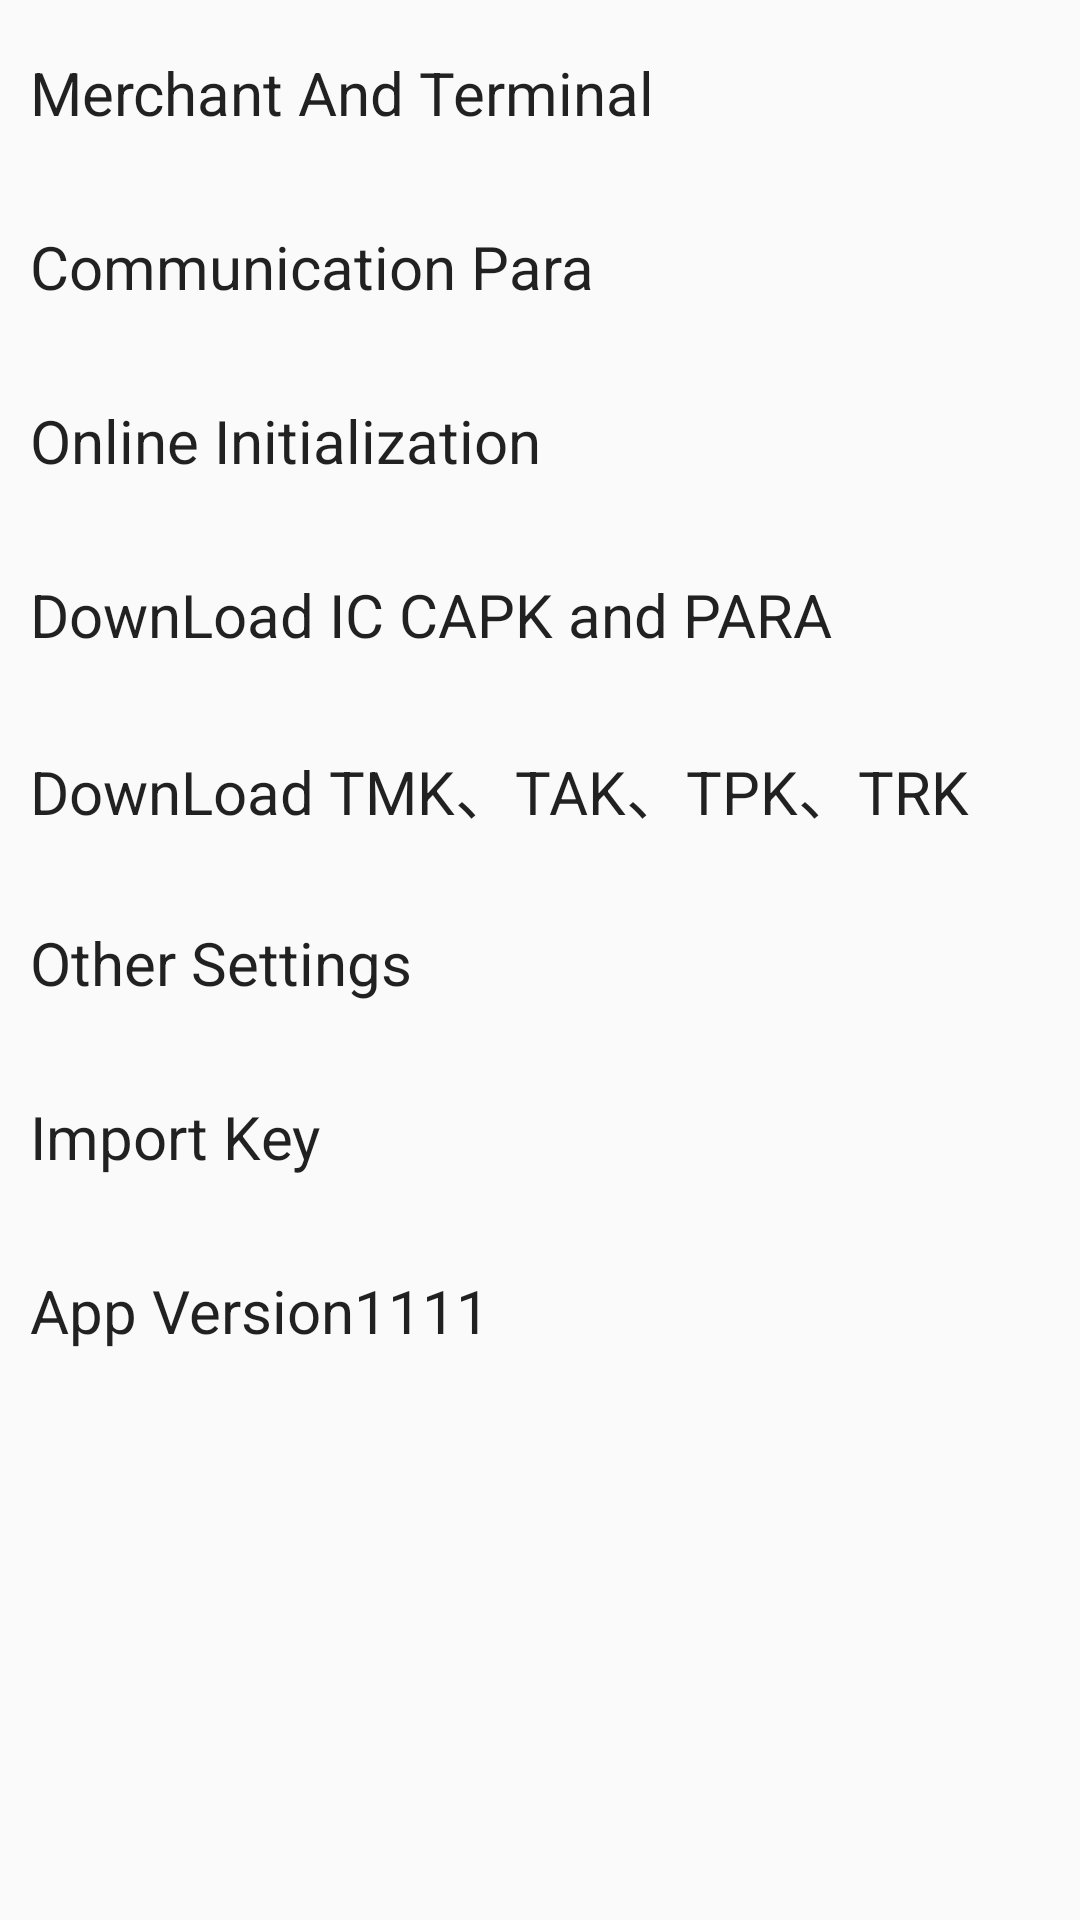

The Android layout XML behind this screen, and the referenced resources:
<!-- AndroidManifest.xml: application theme AppTheme -->
<!-- res/layout/activity_settings.xml -->
<?xml version="1.0" encoding="utf-8"?>
<RelativeLayout xmlns:android="http://schemas.android.com/apk/res/android"
                android:id="@+id/activity_settings"
                android:layout_width="match_parent"
                android:layout_height="match_parent"
                android:padding="@dimen/activity_vertical_margin">

    <TextView
        android:id="@+id/settings_term_para"
        android:layout_width="match_parent"
        android:layout_height="@dimen/button_height"
        android:layout_centerHorizontal="true"
        android:layout_marginLeft="@dimen/activity_horizontal_margin"
        android:background="@drawable/drawable_button"
        android:clickable="true"
        android:gravity="center_vertical"
        android:onClick="onClick"
        android:text="@string/term_para"
        android:textAppearance="?android:attr/textAppearanceLarge"
        android:textSize="20sp"/>

    <TextView
        android:id="@+id/settings_communication_para"
        android:layout_width="match_parent"
        android:layout_height="@dimen/button_height"
        android:layout_below="@+id/settings_term_para"
        android:layout_centerHorizontal="true"
        android:layout_marginLeft="@dimen/activity_horizontal_margin"
        android:layout_marginTop="@dimen/activity_horizontal_margin"
        android:background="@drawable/drawable_button"
        android:clickable="true"
        android:gravity="center_vertical"
        android:onClick="onClick"
        android:text="@string/communication_para"
        android:textAppearance="?android:attr/textAppearanceLarge"
        android:textSize="20sp"/>

    <TextView
        android:id="@+id/settings_trad_manager"
        android:layout_width="match_parent"
        android:layout_height="@dimen/button_height"
        android:layout_below="@+id/settings_communication_para"
        android:layout_centerHorizontal="true"
        android:layout_marginLeft="@dimen/activity_horizontal_margin"
        android:layout_marginTop="@dimen/activity_horizontal_margin"
        android:background="@drawable/drawable_button"
        android:clickable="true"
        android:gravity="center_vertical"
        android:onClick="onClick"
        android:text="@string/trad_manager"
        android:textAppearance="?android:attr/textAppearanceLarge"
        android:textSize="20sp"
        android:visibility="gone"/>

    <TextView
        android:id="@+id/settings_online_init"
        android:layout_width="match_parent"
        android:layout_height="@dimen/button_height"
        android:layout_below="@+id/settings_trad_manager"
        android:layout_centerHorizontal="true"
        android:layout_marginLeft="@dimen/activity_horizontal_margin"
        android:layout_marginTop="@dimen/activity_horizontal_margin"
        android:background="@drawable/drawable_button"
        android:clickable="true"
        android:gravity="center_vertical"
        android:onClick="onClick"
        android:text="@string/online_init"
        android:textAppearance="?android:attr/textAppearanceLarge"
        android:textSize="20sp"/>

    <TextView
        android:id="@+id/ic_capk_and_para_download"
        android:layout_width="match_parent"
        android:layout_height="@dimen/button_height"
        android:layout_below="@+id/settings_online_init"
        android:layout_centerHorizontal="true"
        android:layout_marginLeft="@dimen/activity_horizontal_margin"
        android:layout_marginTop="@dimen/activity_horizontal_margin"
        android:background="@drawable/drawable_button"
        android:clickable="true"
        android:gravity="center_vertical"
        android:onClick="onClick"
        android:text="@string/ic_capk_para_download"
        android:textAppearance="?android:attr/textAppearanceLarge"
        android:textSize="20sp"/>

    <TextView
        android:id="@+id/tmk_tpk_tak_trk_download"
        android:layout_width="match_parent"
        android:layout_height="@dimen/button_height"
        android:layout_below="@+id/ic_capk_and_para_download"
        android:layout_centerHorizontal="true"
        android:layout_marginLeft="@dimen/activity_horizontal_margin"
        android:layout_marginTop="@dimen/activity_horizontal_margin"
        android:background="@drawable/drawable_button"
        android:clickable="true"
        android:gravity="center_vertical"
        android:onClick="onClick"
        android:text="@string/tmk_tpk_tak_trk_download"
        android:textAppearance="?android:attr/textAppearanceLarge"
        android:textSize="20sp"/>

    <TextView
        android:id="@+id/settings_other"
        android:layout_width="match_parent"
        android:layout_height="@dimen/button_height"
        android:layout_below="@+id/tmk_tpk_tak_trk_download"
        android:layout_centerHorizontal="true"
        android:layout_marginLeft="@dimen/activity_horizontal_margin"
        android:layout_marginTop="@dimen/activity_horizontal_margin"
        android:background="@drawable/drawable_button"
        android:clickable="true"
        android:gravity="center_vertical"
        android:onClick="onClick"
        android:text="@string/other_setting"
        android:textAppearance="?android:attr/textAppearanceLarge"
        android:textSize="20sp"/>

    <TextView
        android:id="@+id/key_insert"
        android:layout_width="match_parent"
        android:layout_height="@dimen/button_height"
        android:layout_below="@+id/settings_other"
        android:layout_centerHorizontal="true"
        android:layout_marginLeft="@dimen/activity_horizontal_margin"
        android:layout_marginTop="@dimen/activity_horizontal_margin"
        android:background="@drawable/drawable_button"
        android:clickable="true"
        android:gravity="center_vertical"
        android:onClick="onClick"
        android:text="@string/import_key"
        android:textAppearance="?android:attr/textAppearanceLarge"
        android:textSize="20sp"/>

    <LinearLayout
        android:layout_width="match_parent"
        android:layout_centerHorizontal="true"
        android:layout_height="@dimen/button_height"
        android:layout_below="@+id/key_insert"
        android:layout_marginLeft="@dimen/activity_horizontal_margin"
        android:layout_marginTop="@dimen/activity_horizontal_margin"
        android:background="@drawable/drawable_button"
        android:orientation="horizontal">

        <TextView
            android:layout_width="wrap_content"
            android:layout_height="@dimen/button_height"
            android:gravity="center_vertical"
            android:text="@string/app_version"
            android:textAppearance="?android:attr/textAppearanceLarge"
            android:textSize="20sp"/>
        <TextView
            android:id="@+id/app_version"
            android:layout_width="wrap_content"
            android:layout_height="@dimen/button_height"
            android:gravity="center_vertical"
            android:text="1111"
            android:textAppearance="?android:attr/textAppearanceLarge"
            android:textSize="20sp"/>
    </LinearLayout>

    
</RelativeLayout>
<!-- resources referenced by this layout -->
<resources>
  <dimen name="activity_horizontal_margin">8dp</dimen>
  <dimen name="activity_vertical_margin">6dp</dimen>
  <dimen name="button_height">50dp</dimen>
  <string name="app_version">App Version</string>
  <string name="communication_para">Communication Para</string>
  <string name="ic_capk_para_download">DownLoad IC CAPK and PARA</string>
  <string name="import_key">Import Key</string>
  <string name="online_init">Online Initialization</string>
  <string name="other_setting">Other Settings</string>
  <string name="term_para">Merchant And Terminal</string>
  <string name="tmk_tpk_tak_trk_download">DownLoad TMK、TAK、TPK、TRK</string>
  <string name="trad_manager">交易管理设置</string>
  <style name="AppTheme" parent="Theme.AppCompat.Light.DarkActionBar">
          <item name="colorPrimary">@color/colorPrimary</item>
          <item name="colorPrimaryDark">@color/colorPrimaryDark</item>
          <item name="colorAccent">@color/colorAccent</item>
          <item name="android:actionBarSize">70dp</item>
          <item name="android:actionBarStyle">@style/myActionBarStyle</item>
      </style>
  <color name="colorPrimary">#3F51B5</color>
  <color name="colorPrimaryDark">#303F9F</color>
  <color name="colorAccent">#FF4081</color>
  <style name="myActionBarStyle" parent="android:Widget.Material.ActionBar">
          <item name="android:background">#D01839</item>
          <item name="android:titleTextStyle">@style/myActionBarTextStyle</item>
      </style>
  <style name="myActionBarTextStyle">
          <item name="android:textSize">25sp</item>
          <item name="android:textColor">#FFFFFF</item>
      </style>
</resources>
